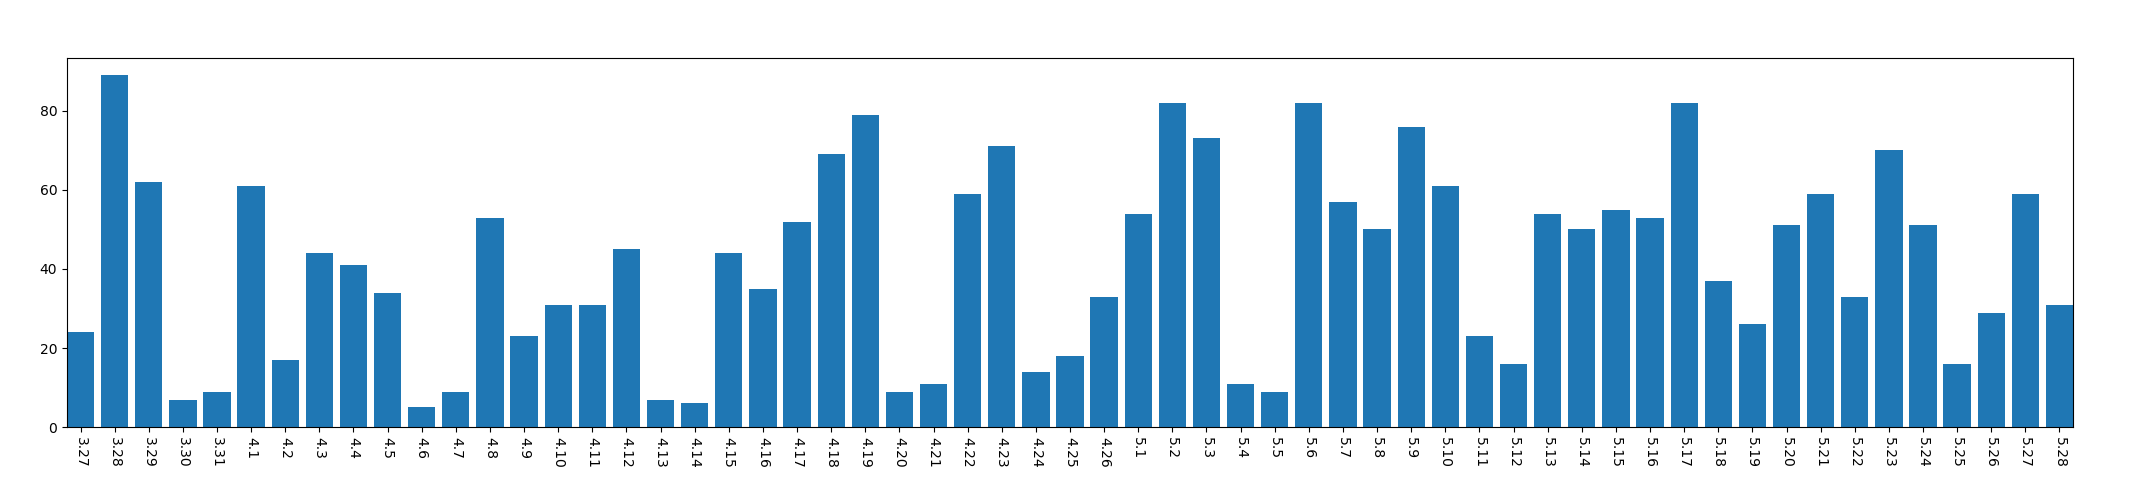

Data behind this chart, as committed beside it:
, year, mon, day, mac_address_num
0, 2013, 3, 27, 24
1, 2013, 3, 28, 89
2, 2013, 3, 29, 62
3, 2013, 3, 30, 7
4, 2013, 3, 31, 9
5, 2013, 4, 1, 61
6, 2013, 4, 2, 17
7, 2013, 4, 3, 44
8, 2013, 4, 4, 41
9, 2013, 4, 5, 34
10, 2013, 4, 6, 5
11, 2013, 4, 7, 9
12, 2013, 4, 8, 53
13, 2013, 4, 9, 23
14, 2013, 4, 10, 31
15, 2013, 4, 11, 31
16, 2013, 4, 12, 45
17, 2013, 4, 13, 7
18, 2013, 4, 14, 6
19, 2013, 4, 15, 44
20, 2013, 4, 16, 35
21, 2013, 4, 17, 52
22, 2013, 4, 18, 69
23, 2013, 4, 19, 79
24, 2013, 4, 20, 9
25, 2013, 4, 21, 11
26, 2013, 4, 22, 59
27, 2013, 4, 23, 71
28, 2013, 4, 24, 14
29, 2013, 4, 25, 18
30, 2013, 4, 26, 33
31, 2013, 5, 1, 54
32, 2013, 5, 2, 82
33, 2013, 5, 3, 73
34, 2013, 5, 4, 11
35, 2013, 5, 5, 9
36, 2013, 5, 6, 82
37, 2013, 5, 7, 57
38, 2013, 5, 8, 50
39, 2013, 5, 9, 76
40, 2013, 5, 10, 61
41, 2013, 5, 11, 23
42, 2013, 5, 12, 16
43, 2013, 5, 13, 54
44, 2013, 5, 14, 50
45, 2013, 5, 15, 55
46, 2013, 5, 16, 53
47, 2013, 5, 17, 82
48, 2013, 5, 18, 37
49, 2013, 5, 19, 26
50, 2013, 5, 20, 51
51, 2013, 5, 21, 59
52, 2013, 5, 22, 33
53, 2013, 5, 23, 70
54, 2013, 5, 24, 51
55, 2013, 5, 25, 16
56, 2013, 5, 26, 29
57, 2013, 5, 27, 59
58, 2013, 5, 28, 31
